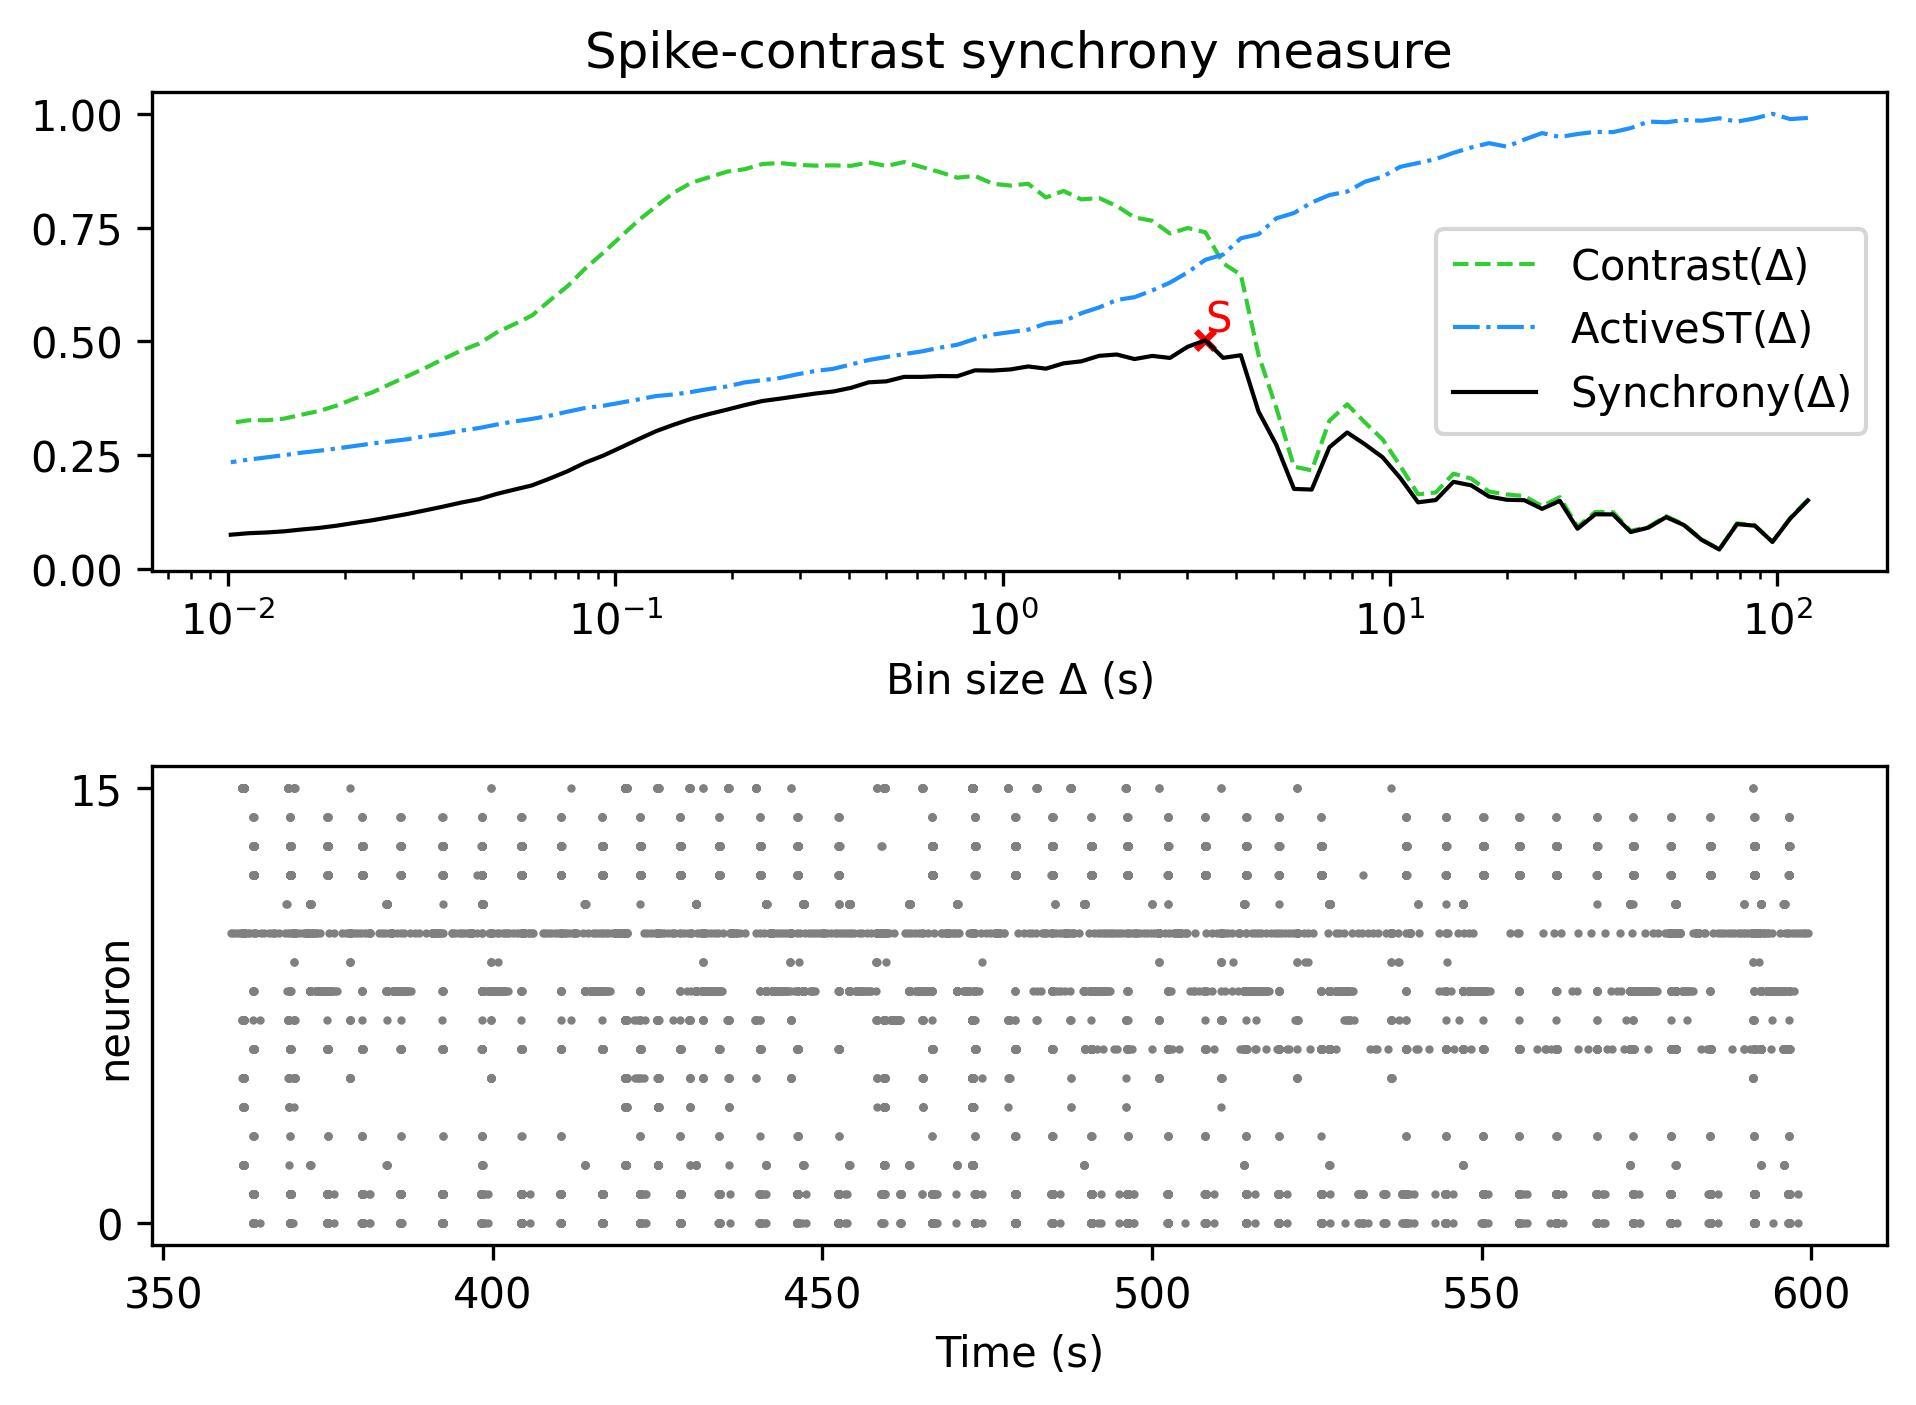

Values plotted in this chart, from the file beside it:
, Spike-contrast (120.0 s), Spike-contrast (108.0 s), Spike-contrast (97.2 s), Spike-contrast (87.48 s), Spike-contrast (78.732 s), Spike-contrast (70.859 s), Spike-contrast (63.773 s), Spike-contrast (57.396 s), Spike-contrast (51.656 s), Spike-contrast (46.49 s), Spike-contrast (41.841 s), Spike-contrast (37.657 s), Spike-contrast (33.892 s), Spike-contrast (30.502 s), Spike-contrast (27.452 s), Spike-contrast (24.707 s), Spike-contrast (22.236 s), Spike-contrast (20.013 s), Spike-contrast (18.011 s), Spike-contrast (16.21 s), Spike-contrast (14.589 s), Spike-contrast (13.13 s), Spike-contrast (11.817 s)
0, 0.1505, 0.1105, 0.05928, 0.095, 0.0984, 0.04266, 0.06388, 0.09642, 0.1137, 0.09069, 0.08101, 0.1198, 0.12, 0.08825, 0.1495, 0.1319, 0.1509, 0.1519, 0.159, 0.1836, 0.1914, 0.1512, 0.1463
